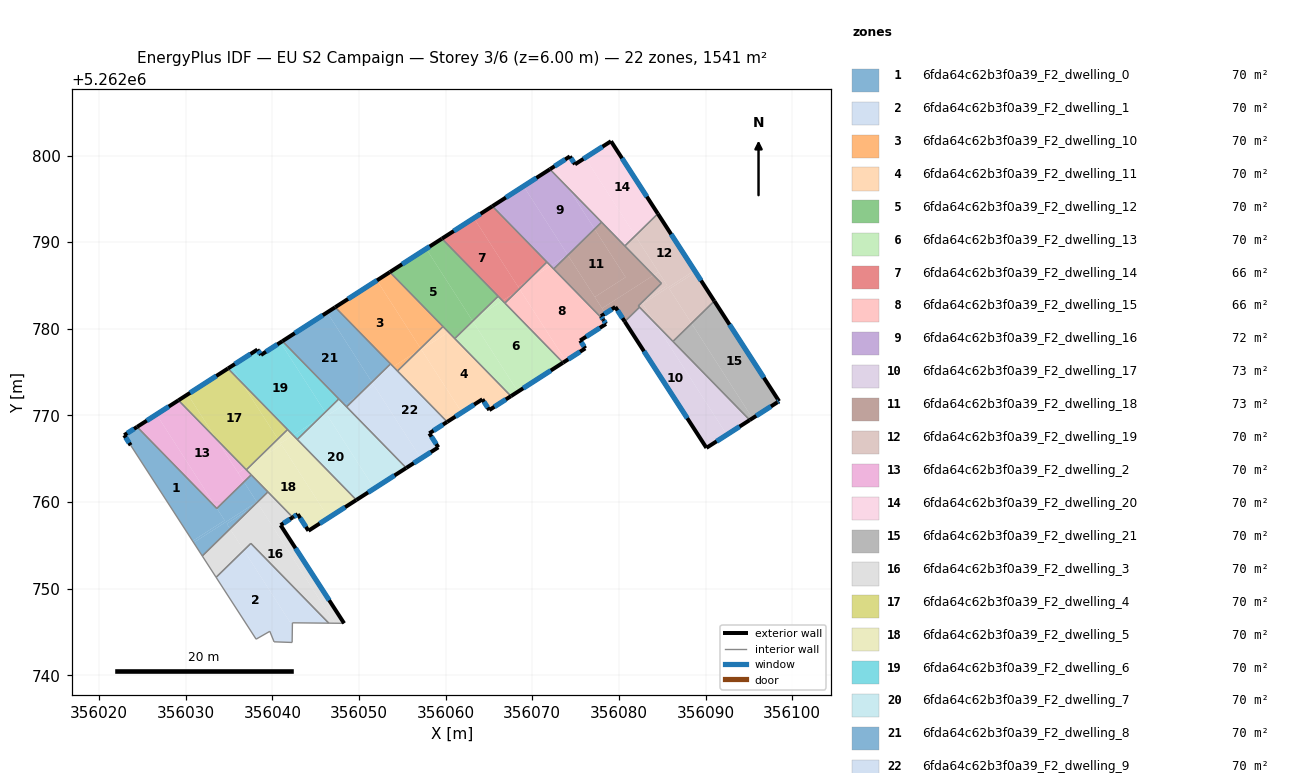
=== STOREY PLAN SPEC (per zone: floor XY polygon, exterior-wall plan segments, windows/doors) ===
zone 1: 6fda64c62b3f0a39_F2_dwelling_0  (70.0 m²)
  floor: (356033.59, 5262759.26) (356034.48, 5262757.88) (356030.78, 5262755.50) (356023.63, 5262766.55) (356022.89, 5262767.71) (356024.38, 5262768.67) (356033.57, 5262759.25)
  floor: (356036.71, 5262762.32) (356038.20, 5262760.00) (356030.91, 5262755.31) (356030.85, 5262755.40) (356030.78, 5262755.50) (356034.48, 5262757.88) (356033.59, 5262759.26)
  floor: (356037.59, 5262759.33) (356035.11, 5262756.90) (356034.73, 5262757.49)
  floor: (356038.20, 5262760.00) (356038.23, 5262759.95) (356037.59, 5262759.33) (356034.73, 5262757.49) (356035.11, 5262756.90) (356031.90, 5262753.77) (356030.91, 5262755.31)
  floor: (356037.55, 5262763.14) (356039.48, 5262761.17) (356038.23, 5262759.95) (356038.20, 5262760.00) (356036.71, 5262762.32)
  exterior wall: (356022.89, 5262767.71) – (356023.63, 5262766.55)  [1.4 m]
    window: (356023.06, 5262767.44) – (356023.46, 5262766.82)  [1.2 m²]
  exterior wall: (356024.38, 5262768.67) – (356022.89, 5262767.71)  [1.8 m]
    window: (356024.03, 5262768.45) – (356023.24, 5262767.94)  [1.5 m²]
  interior walls: 5
zone 2: 6fda64c62b3f0a39_F2_dwelling_1  (70.0 m²)
  floor: (356036.69, 5262754.43) (356042.30, 5262745.70) (356042.27, 5262743.79) (356040.19, 5262743.86) (356039.70, 5262745.07) (356038.12, 5262744.17) (356033.50, 5262751.30)
  floor: (356037.51, 5262755.22) (356046.50, 5262746.01) (356042.31, 5262746.05) (356042.30, 5262745.70) (356036.69, 5262754.43)
  interior walls: 8
zone 3: 6fda64c62b3f0a39_F2_dwelling_10  (70.1 m²)
  floor: (356052.06, 5262785.58) (356057.10, 5262777.73) (356056.86, 5262777.50) (356053.95, 5262775.62) (356047.24, 5262782.48)
  floor: (356053.55, 5262786.54) (356059.69, 5262780.26) (356057.10, 5262777.73) (356052.06, 5262785.58)
  floor: (356056.86, 5262777.50) (356054.43, 5262775.12) (356053.95, 5262775.62)
  exterior wall: (356053.55, 5262786.54) – (356047.24, 5262782.48)  [7.5 m]
    window: (356052.07, 5262785.59) – (356048.73, 5262783.44)  [6.3 m²]
  interior walls: 4
zone 4: 6fda64c62b3f0a39_F2_dwelling_11  (70.0 m²)
  floor: (356060.33, 5262779.61) (356067.54, 5262772.22) (356065.03, 5262770.61) (356064.24, 5262771.86) (356061.86, 5262770.33) (356057.19, 5262777.59)
  floor: (356057.14, 5262777.67) (356061.86, 5262770.33) (356060.17, 5262769.25) (356054.43, 5262775.12) (356056.86, 5262777.50)
  floor: (356059.69, 5262780.26) (356060.32, 5262779.61) (356057.19, 5262777.59) (356057.10, 5262777.73)
  floor: (356057.10, 5262777.73) (356057.14, 5262777.67) (356056.86, 5262777.50)
  exterior wall: (356060.17, 5262769.25) – (356064.24, 5262771.86)  [4.8 m]
    window: (356061.13, 5262769.86) – (356063.28, 5262771.24)  [4.1 m²]
  exterior wall: (356065.03, 5262770.61) – (356067.54, 5262772.22)  [3.0 m]
    window: (356065.62, 5262770.99) – (356066.95, 5262771.84)  [2.5 m²]
  exterior wall: (356064.24, 5262771.86) – (356065.03, 5262770.61)  [1.5 m]
    window: (356064.42, 5262771.56) – (356064.85, 5262770.90)  [1.2 m²]
  interior walls: 4
zone 5: 6fda64c62b3f0a39_F2_dwelling_12  (70.0 m²)
  floor: (356063.55, 5262781.31) (356063.12, 5262780.89) (356063.05, 5262780.99)
  floor: (356059.57, 5262790.40) (356066.05, 5262783.76) (356063.55, 5262781.31) (356063.05, 5262780.99) (356057.75, 5262789.24)
  floor: (356057.75, 5262789.24) (356063.12, 5262780.89) (356061.05, 5262778.87) (356053.55, 5262786.54)
  exterior wall: (356059.57, 5262790.40) – (356053.55, 5262786.54)  [7.1 m]
    window: (356058.15, 5262789.49) – (356054.97, 5262787.45)  [6.0 m²]
  interior walls: 4
zone 6: 6fda64c62b3f0a39_F2_dwelling_13  (70.0 m²)
  floor: (356066.56, 5262783.24) (356073.55, 5262776.09) (356068.35, 5262772.74) (356063.12, 5262780.89) (356063.55, 5262781.31)
  floor: (356063.12, 5262780.89) (356068.35, 5262772.74) (356067.54, 5262772.22) (356061.05, 5262778.87)
  floor: (356066.05, 5262783.76) (356066.56, 5262783.24) (356063.55, 5262781.31)
  exterior wall: (356067.54, 5262772.22) – (356073.55, 5262776.08)  [7.1 m]
    window: (356068.95, 5262773.13) – (356072.14, 5262775.18)  [6.0 m²]
  interior walls: 4
zone 7: 6fda64c62b3f0a39_F2_dwelling_14  (65.8 m²)
  floor: (356063.26, 5262792.78) (356068.51, 5262784.60) (356068.20, 5262784.30) (356066.56, 5262783.24) (356059.57, 5262790.40)
  floor: (356065.39, 5262794.15) (356071.68, 5262787.70) (356069.54, 5262785.60) (356068.36, 5262784.85) (356063.26, 5262792.78)
  floor: (356068.20, 5262784.30) (356066.83, 5262782.96) (356066.56, 5262783.24)
  floor: (356069.54, 5262785.60) (356068.51, 5262784.60) (356068.36, 5262784.85)
  exterior wall: (356065.39, 5262794.15) – (356059.57, 5262790.40)  [6.9 m]
    window: (356064.02, 5262793.27) – (356060.93, 5262791.28)  [5.8 m²]
  interior walls: 4
zone 8: 6fda64c62b3f0a39_F2_dwelling_15  (65.8 m²)
  floor: (356078.20, 5262781.03) (356078.50, 5262780.56) (356075.53, 5262778.64) (356076.11, 5262777.74) (356073.86, 5262776.29) (356068.51, 5262784.60) (356069.54, 5262785.60) (356072.11, 5262787.26)
  floor: (356068.56, 5262784.53) (356073.86, 5262776.29) (356073.55, 5262776.09) (356066.83, 5262782.96) (356068.20, 5262784.30)
  floor: (356068.51, 5262784.60) (356068.56, 5262784.53) (356068.20, 5262784.30)
  floor: (356071.68, 5262787.70) (356072.11, 5262787.26) (356069.54, 5262785.60)
  exterior wall: (356076.11, 5262777.74) – (356075.53, 5262778.64)  [1.1 m]
    window: (356075.97, 5262777.95) – (356075.66, 5262778.43)  [0.9 m²]
  exterior wall: (356073.55, 5262776.08) – (356076.11, 5262777.74)  [3.1 m]
    window: (356074.15, 5262776.47) – (356075.51, 5262777.35)  [2.6 m²]
  exterior wall: (356078.50, 5262780.56) – (356078.20, 5262781.03)  [0.6 m]
    window: (356078.43, 5262780.67) – (356078.27, 5262780.92)  [0.5 m²]
  exterior wall: (356075.53, 5262778.64) – (356078.50, 5262780.56)  [3.5 m]
    window: (356076.22, 5262779.09) – (356077.80, 5262780.11)  [3.0 m²]
  interior walls: 4
zone 9: 6fda64c62b3f0a39_F2_dwelling_16  (72.2 m²)
  floor: (356068.99, 5262796.46) (356074.09, 5262788.53) (356072.11, 5262787.26) (356065.39, 5262794.15)
  floor: (356074.15, 5262796.24) (356077.19, 5262791.52) (356074.10, 5262788.50) (356068.99, 5262796.46) (356072.03, 5262798.41)
  floor: (356074.09, 5262788.53) (356074.10, 5262788.50) (356072.47, 5262786.90) (356072.11, 5262787.26)
  floor: (356074.15, 5262796.24) (356078.00, 5262792.30) (356077.19, 5262791.52)
  exterior wall: (356072.03, 5262798.41) – (356065.39, 5262794.15)  [7.9 m]
    window: (356070.47, 5262797.41) – (356066.95, 5262795.15)  [6.7 m²]
  interior walls: 4
zone 10: 6fda64c62b3f0a39_F2_dwelling_17  (73.2 m²)
  floor: (356084.17, 5262780.65) (356092.45, 5262767.76) (356090.10, 5262766.25) (356080.67, 5262780.83) (356082.37, 5262782.49)
  floor: (356084.17, 5262780.65) (356095.10, 5262769.46) (356092.45, 5262767.76)
  exterior wall: (356080.67, 5262780.83) – (356090.10, 5262766.25)  [17.4 m]
    window: (356082.89, 5262777.40) – (356087.89, 5262769.67)  [14.7 m²]
  exterior wall: (356090.10, 5262766.25) – (356095.10, 5262769.46)  [5.9 m]
    window: (356091.28, 5262767.00) – (356093.93, 5262768.71)  [5.0 m²]
  interior walls: 3
zone 11: 6fda64c62b3f0a39_F2_dwelling_18  (73.2 m²)
  floor: (356077.19, 5262791.52) (356080.76, 5262785.95) (356077.21, 5262783.67) (356074.10, 5262788.50)
  floor: (356074.10, 5262788.50) (356078.43, 5262781.77) (356077.93, 5262781.45) (356078.20, 5262781.03) (356072.47, 5262786.90)
  floor: (356078.00, 5262792.30) (356083.99, 5262786.17) (356078.05, 5262782.36) (356077.21, 5262783.67) (356080.76, 5262785.95) (356077.19, 5262791.52)
  floor: (356083.99, 5262786.17) (356084.90, 5262785.24) (356082.80, 5262783.19) (356082.61, 5262783.07) (356082.64, 5262783.03) (356082.23, 5262782.63) (356082.37, 5262782.49) (356080.67, 5262780.83) (356079.58, 5262782.51) (356078.43, 5262781.77) (356078.05, 5262782.36)
  exterior wall: (356079.58, 5262782.51) – (356080.67, 5262780.83)  [2.0 m]
    window: (356079.84, 5262782.11) – (356080.42, 5262781.22)  [1.7 m²]
  exterior wall: (356077.93, 5262781.45) – (356079.58, 5262782.51)  [2.0 m]
    window: (356078.32, 5262781.70) – (356079.20, 5262782.26)  [1.7 m²]
  exterior wall: (356078.20, 5262781.03) – (356077.93, 5262781.45)  [0.5 m]
    window: (356078.14, 5262781.13) – (356077.99, 5262781.35)  [0.4 m²]
  interior walls: 7
zone 12: 6fda64c62b3f0a39_F2_dwelling_19  (70.1 m²)
  floor: (356084.49, 5262793.28) (356088.73, 5262786.73) (356082.74, 5262782.88) (356082.64, 5262783.03) (356082.80, 5262783.19) (356085.58, 5262784.98) (356081.88, 5262790.73)
  floor: (356084.57, 5262786.55) (356085.58, 5262784.98) (356082.80, 5262783.19) (356084.90, 5262785.24) (356083.99, 5262786.17)
  floor: (356082.64, 5262783.03) (356084.17, 5262780.65) (356082.23, 5262782.63)
  floor: (356088.85, 5262786.54) (356091.01, 5262783.20) (356088.38, 5262780.63) (356085.83, 5262784.59)
  floor: (356081.88, 5262790.73) (356084.57, 5262786.55) (356083.99, 5262786.17) (356080.68, 5262789.56)
  floor: (356088.73, 5262786.73) (356088.85, 5262786.54) (356085.83, 5262784.59) (356088.38, 5262780.63) (356086.24, 5262778.54) (356084.17, 5262780.65) (356082.74, 5262782.88)
  exterior wall: (356091.01, 5262783.20) – (356084.49, 5262793.28)  [12.0 m]
    window: (356089.48, 5262785.57) – (356086.02, 5262790.91)  [10.1 m²]
  interior walls: 6
zone 13: 6fda64c62b3f0a39_F2_dwelling_2  (70.0 m²)
  floor: (356033.55, 5262767.24) (356036.71, 5262762.32) (356033.59, 5262759.26) (356026.62, 5262770.11) (356029.15, 5262771.74)
  floor: (356026.62, 5262770.11) (356033.59, 5262759.26) (356033.57, 5262759.25) (356024.38, 5262768.67)
  floor: (356033.55, 5262767.24) (356036.82, 5262763.89) (356036.03, 5262763.38)
  floor: (356036.82, 5262763.89) (356037.55, 5262763.14) (356036.71, 5262762.32) (356036.03, 5262763.38)
  exterior wall: (356029.15, 5262771.74) – (356024.38, 5262768.67)  [5.7 m]
    window: (356028.03, 5262771.02) – (356025.50, 5262769.39)  [4.8 m²]
  interior walls: 4
zone 14: 6fda64c62b3f0a39_F2_dwelling_20  (70.0 m²)
  floor: (356076.10, 5262799.73) (356081.88, 5262790.73) (356080.68, 5262789.56) (356074.15, 5262796.24) (356072.54, 5262798.74) (356074.34, 5262799.90) (356074.93, 5262798.98)
  floor: (356079.08, 5262801.65) (356084.49, 5262793.28) (356081.88, 5262790.73) (356076.10, 5262799.73)
  floor: (356072.54, 5262798.74) (356074.15, 5262796.24) (356072.03, 5262798.41)
  exterior wall: (356074.93, 5262798.98) – (356074.34, 5262799.90)  [1.1 m]
    window: (356074.79, 5262799.20) – (356074.48, 5262799.68)  [0.9 m²]
  exterior wall: (356079.08, 5262801.65) – (356074.93, 5262798.98)  [4.9 m]
    window: (356078.11, 5262801.02) – (356075.90, 5262799.61)  [4.2 m²]
  exterior wall: (356084.49, 5262793.28) – (356079.08, 5262801.65)  [10.0 m]
    window: (356083.22, 5262795.25) – (356080.35, 5262799.68)  [8.4 m²]
  exterior wall: (356074.34, 5262799.90) – (356072.03, 5262798.41)  [2.7 m]
    window: (356073.80, 5262799.55) – (356072.57, 5262798.76)  [2.3 m²]
  interior walls: 3
zone 15: 6fda64c62b3f0a39_F2_dwelling_21  (70.0 m²)
  floor: (356091.01, 5262783.20) (356098.49, 5262771.64) (356095.42, 5262769.67) (356088.38, 5262780.63)
  floor: (356088.38, 5262780.63) (356095.42, 5262769.67) (356095.10, 5262769.46) (356086.24, 5262778.54)
  exterior wall: (356098.49, 5262771.64) – (356091.01, 5262783.20)  [13.8 m]
    window: (356096.73, 5262774.35) – (356092.77, 5262780.48)  [11.6 m²]
  exterior wall: (356098.30, 5262771.52) – (356098.49, 5262771.64)  [0.2 m]
    window: (356098.34, 5262771.54) – (356098.44, 5262771.61)  [0.2 m²]
  exterior wall: (356095.10, 5262769.46) – (356098.30, 5262771.52)  [3.8 m]
    window: (356095.85, 5262769.94) – (356097.55, 5262771.03)  [3.2 m²]
  interior walls: 2
zone 16: 6fda64c62b3f0a39_F2_dwelling_3  (70.0 m²)
  floor: (356038.33, 5262759.80) (356047.19, 5262746.01) (356046.50, 5262746.01) (356037.51, 5262755.22) (356036.69, 5262754.43) (356035.11, 5262756.90) (356037.59, 5262759.33)
  floor: (356042.35, 5262758.23) (356040.94, 5262757.33) (356048.27, 5262746.00) (356047.19, 5262746.01) (356038.33, 5262759.80) (356038.23, 5262759.95) (356039.48, 5262761.17)
  floor: (356035.11, 5262756.90) (356036.69, 5262754.43) (356033.50, 5262751.30) (356031.90, 5262753.77)
  floor: (356038.23, 5262759.95) (356038.33, 5262759.80) (356037.59, 5262759.33)
  exterior wall: (356040.94, 5262757.33) – (356042.35, 5262758.23)  [1.7 m]
    window: (356041.27, 5262757.54) – (356042.02, 5262758.02)  [1.4 m²]
  exterior wall: (356048.27, 5262746.00) – (356040.94, 5262757.33)  [13.5 m]
    window: (356046.55, 5262748.66) – (356042.66, 5262754.67)  [11.4 m²]
  interior walls: 6
zone 17: 6fda64c62b3f0a39_F2_dwelling_4  (70.1 m²)
  floor: (356036.42, 5262773.82) (356040.63, 5262767.27) (356037.81, 5262764.53) (356036.82, 5262763.89) (356033.55, 5262767.24) (356030.22, 5262772.42) (356034.86, 5262775.41)
  floor: (356030.22, 5262772.42) (356033.55, 5262767.24) (356029.15, 5262771.74)
  floor: (356036.42, 5262773.82) (356041.75, 5262768.37) (356040.63, 5262767.27)
  floor: (356037.81, 5262764.53) (356036.99, 5262763.72) (356036.82, 5262763.89)
  exterior wall: (356034.86, 5262775.41) – (356029.15, 5262771.74)  [6.8 m]
    window: (356033.52, 5262774.55) – (356030.49, 5262772.60)  [5.7 m²]
  interior walls: 3
zone 18: 6fda64c62b3f0a39_F2_dwelling_5  (70.0 m²)
  floor: (356041.05, 5262766.61) (356046.47, 5262758.17) (356044.16, 5262756.68) (356042.92, 5262758.59) (356042.35, 5262758.23) (356036.99, 5262763.72) (356037.81, 5262764.53)
  floor: (356040.63, 5262767.27) (356041.05, 5262766.61) (356037.81, 5262764.53)
  floor: (356042.39, 5262767.71) (356049.69, 5262760.23) (356046.47, 5262758.17) (356040.94, 5262766.78)
  floor: (356041.75, 5262768.37) (356042.39, 5262767.71) (356040.94, 5262766.78) (356040.63, 5262767.27)
  exterior wall: (356042.92, 5262758.59) – (356044.16, 5262756.68)  [2.3 m]
    window: (356043.21, 5262758.14) – (356043.87, 5262757.13)  [1.9 m²]
  exterior wall: (356042.35, 5262758.23) – (356042.92, 5262758.59)  [0.7 m]
    window: (356042.48, 5262758.31) – (356042.78, 5262758.51)  [0.6 m²]
  exterior wall: (356044.16, 5262756.68) – (356049.69, 5262760.23)  [6.6 m]
    window: (356045.46, 5262757.52) – (356048.39, 5262759.40)  [5.5 m²]
  interior walls: 6
zone 19: 6fda64c62b3f0a39_F2_dwelling_6  (70.0 m²)
  floor: (356040.92, 5262778.42) (356046.10, 5262770.37) (356045.26, 5262769.55) (356042.39, 5262767.71) (356036.42, 5262773.82) (356035.24, 5262775.65) (356038.27, 5262777.60) (356038.67, 5262776.98)
  floor: (356035.24, 5262775.65) (356036.42, 5262773.82) (356034.86, 5262775.41)
  floor: (356041.15, 5262778.57) (356047.66, 5262771.90) (356046.10, 5262770.37) (356040.92, 5262778.42)
  floor: (356045.26, 5262769.55) (356042.87, 5262767.22) (356042.39, 5262767.71)
  exterior wall: (356038.27, 5262777.60) – (356034.86, 5262775.41)  [4.0 m]
    window: (356037.47, 5262777.09) – (356035.66, 5262775.93)  [3.4 m²]
  exterior wall: (356038.67, 5262776.98) – (356038.27, 5262777.60)  [0.7 m]
    window: (356038.58, 5262777.12) – (356038.36, 5262777.45)  [0.6 m²]
  exterior wall: (356041.15, 5262778.57) – (356038.67, 5262776.98)  [2.9 m]
    window: (356040.57, 5262778.19) – (356039.26, 5262777.35)  [2.5 m²]
  interior walls: 4
zone 20: 6fda64c62b3f0a39_F2_dwelling_7  (70.0 m²)
  floor: (356046.22, 5262770.17) (356051.75, 5262761.56) (356049.69, 5262760.23) (356042.87, 5262767.22) (356045.26, 5262769.55)
  floor: (356047.66, 5262771.90) (356048.30, 5262771.25) (356046.34, 5262769.99) (356046.10, 5262770.37)
  floor: (356046.10, 5262770.37) (356046.22, 5262770.17) (356045.26, 5262769.55)
  floor: (356048.30, 5262771.25) (356055.45, 5262763.93) (356051.75, 5262761.56) (356046.34, 5262769.99)
  exterior wall: (356049.69, 5262760.23) – (356055.45, 5262763.93)  [6.8 m]
    window: (356051.04, 5262761.10) – (356054.09, 5262763.06)  [5.8 m²]
  interior walls: 4
zone 21: 6fda64c62b3f0a39_F2_dwelling_8  (70.0 m²)
  floor: (356046.31, 5262781.88) (356051.48, 5262773.84) (356049.85, 5262772.25) (356048.30, 5262771.25) (356041.15, 5262778.57)
  floor: (356047.24, 5262782.48) (356053.63, 5262775.94) (356052.07, 5262774.42) (356051.39, 5262773.98) (356046.31, 5262781.88)
  floor: (356052.07, 5262774.42) (356051.48, 5262773.84) (356051.39, 5262773.98)
  floor: (356049.85, 5262772.25) (356048.56, 5262770.99) (356048.30, 5262771.25)
  exterior wall: (356047.24, 5262782.48) – (356041.15, 5262778.57)  [7.2 m]
    window: (356045.81, 5262781.56) – (356042.58, 5262779.49)  [6.1 m²]
  interior walls: 4
zone 22: 6fda64c62b3f0a39_F2_dwelling_9  (70.0 m²)
  floor: (356053.95, 5262775.62) (356060.17, 5262769.25) (356058.11, 5262767.93) (356059.15, 5262766.31) (356057.15, 5262765.02) (356051.48, 5262773.84) (356052.07, 5262774.42)
  floor: (356053.63, 5262775.94) (356053.95, 5262775.62) (356052.07, 5262774.42)
  floor: (356051.73, 5262773.45) (356057.15, 5262765.02) (356055.45, 5262763.93) (356048.56, 5262770.99) (356049.85, 5262772.25)
  floor: (356051.48, 5262773.84) (356051.73, 5262773.45) (356049.85, 5262772.25)
  exterior wall: (356055.45, 5262763.93) – (356059.15, 5262766.31)  [4.4 m]
    window: (356056.32, 5262764.49) – (356058.28, 5262765.75)  [3.7 m²]
  exterior wall: (356058.11, 5262767.93) – (356060.17, 5262769.25)  [2.4 m]
    window: (356058.60, 5262768.24) – (356059.69, 5262768.94)  [2.1 m²]
  exterior wall: (356059.15, 5262766.31) – (356058.11, 5262767.93)  [1.9 m]
    window: (356058.91, 5262766.69) – (356058.36, 5262767.55)  [1.6 m²]
  interior walls: 4

=== DERIVED (storey summary) ===
Building: EU S2 Campaign
Storey: 3 of 6  (floor level z = 6.00 m)
Storey gross floor area: 1541.0 m²
Zones on this storey: 22
  - 6fda64c62b3f0a39_F2_dwelling_0: floor 70.0 m²; exterior wall 3.2 m (9.5 m²); 2 window(s) 2.7 m²; WWR 28.1%
  - 6fda64c62b3f0a39_F2_dwelling_1: floor 70.0 m²
  - 6fda64c62b3f0a39_F2_dwelling_10: floor 70.1 m²; exterior wall 7.5 m (22.5 m²); 1 window(s) 6.3 m²; WWR 28.1%
  - 6fda64c62b3f0a39_F2_dwelling_11: floor 70.0 m²; exterior wall 9.3 m (27.8 m²); 3 window(s) 7.8 m²; WWR 28.1%
  - 6fda64c62b3f0a39_F2_dwelling_12: floor 70.0 m²; exterior wall 7.1 m (21.4 m²); 1 window(s) 6.0 m²; WWR 28.1%
  - 6fda64c62b3f0a39_F2_dwelling_13: floor 70.0 m²; exterior wall 7.1 m (21.4 m²); 1 window(s) 6.0 m²; WWR 28.1%
  - 6fda64c62b3f0a39_F2_dwelling_14: floor 65.8 m²; exterior wall 6.9 m (20.8 m²); 1 window(s) 5.8 m²; WWR 28.1%
  - 6fda64c62b3f0a39_F2_dwelling_15: floor 65.8 m²; exterior wall 8.2 m (24.7 m²); 4 window(s) 6.9 m²; WWR 28.1%
  - 6fda64c62b3f0a39_F2_dwelling_16: floor 72.2 m²; exterior wall 7.9 m (23.7 m²); 1 window(s) 6.7 m²; WWR 28.1%
  - 6fda64c62b3f0a39_F2_dwelling_17: floor 73.2 m²; exterior wall 23.3 m (69.9 m²); 2 window(s) 19.7 m²; WWR 28.1%
  - 6fda64c62b3f0a39_F2_dwelling_18: floor 73.2 m²; exterior wall 4.5 m (13.4 m²); 3 window(s) 3.8 m²; WWR 28.1%
  - 6fda64c62b3f0a39_F2_dwelling_19: floor 70.1 m²; exterior wall 12.0 m (36.0 m²); 1 window(s) 10.1 m²; WWR 28.1%
  - 6fda64c62b3f0a39_F2_dwelling_2: floor 70.0 m²; exterior wall 5.7 m (17.0 m²); 1 window(s) 4.8 m²; WWR 28.1%
  - 6fda64c62b3f0a39_F2_dwelling_20: floor 70.0 m²; exterior wall 18.7 m (56.2 m²); 4 window(s) 15.8 m²; WWR 28.1%
  - 6fda64c62b3f0a39_F2_dwelling_21: floor 70.0 m²; exterior wall 17.8 m (53.4 m²); 3 window(s) 15.0 m²; WWR 28.1%
  - 6fda64c62b3f0a39_F2_dwelling_3: floor 70.0 m²; exterior wall 15.2 m (45.5 m²); 2 window(s) 12.8 m²; WWR 28.1%
  - 6fda64c62b3f0a39_F2_dwelling_4: floor 70.1 m²; exterior wall 6.8 m (20.4 m²); 1 window(s) 5.7 m²; WWR 28.1%
  - 6fda64c62b3f0a39_F2_dwelling_5: floor 70.0 m²; exterior wall 9.5 m (28.6 m²); 3 window(s) 8.0 m²; WWR 28.1%
  - 6fda64c62b3f0a39_F2_dwelling_6: floor 70.0 m²; exterior wall 7.7 m (23.2 m²); 3 window(s) 6.5 m²; WWR 28.1%
  - 6fda64c62b3f0a39_F2_dwelling_7: floor 70.0 m²; exterior wall 6.8 m (20.5 m²); 1 window(s) 5.8 m²; WWR 28.1%
  - 6fda64c62b3f0a39_F2_dwelling_8: floor 70.0 m²; exterior wall 7.2 m (21.7 m²); 1 window(s) 6.1 m²; WWR 28.1%
  - 6fda64c62b3f0a39_F2_dwelling_9: floor 70.0 m²; exterior wall 8.8 m (26.3 m²); 3 window(s) 7.4 m²; WWR 28.1%
Zone adjacency (shared interzone walls):
  - 6fda64c62b3f0a39_F2_dwelling_0 ↔ 6fda64c62b3f0a39_F2_dwelling_2
  - 6fda64c62b3f0a39_F2_dwelling_0 ↔ 6fda64c62b3f0a39_F2_dwelling_3
  - 6fda64c62b3f0a39_F2_dwelling_0 ↔ 6fda64c62b3f0a39_F2_dwelling_5
  - 6fda64c62b3f0a39_F2_dwelling_1 ↔ 6fda64c62b3f0a39_F2_dwelling_3
  - 6fda64c62b3f0a39_F2_dwelling_10 ↔ 6fda64c62b3f0a39_F2_dwelling_11
  - 6fda64c62b3f0a39_F2_dwelling_10 ↔ 6fda64c62b3f0a39_F2_dwelling_12
  - 6fda64c62b3f0a39_F2_dwelling_10 ↔ 6fda64c62b3f0a39_F2_dwelling_8
  - 6fda64c62b3f0a39_F2_dwelling_10 ↔ 6fda64c62b3f0a39_F2_dwelling_9
  - 6fda64c62b3f0a39_F2_dwelling_11 ↔ 6fda64c62b3f0a39_F2_dwelling_12
  - 6fda64c62b3f0a39_F2_dwelling_11 ↔ 6fda64c62b3f0a39_F2_dwelling_13
  - 6fda64c62b3f0a39_F2_dwelling_11 ↔ 6fda64c62b3f0a39_F2_dwelling_9
  - 6fda64c62b3f0a39_F2_dwelling_12 ↔ 6fda64c62b3f0a39_F2_dwelling_13
  - 6fda64c62b3f0a39_F2_dwelling_12 ↔ 6fda64c62b3f0a39_F2_dwelling_14
  - 6fda64c62b3f0a39_F2_dwelling_13 ↔ 6fda64c62b3f0a39_F2_dwelling_14
  - 6fda64c62b3f0a39_F2_dwelling_13 ↔ 6fda64c62b3f0a39_F2_dwelling_15
  - 6fda64c62b3f0a39_F2_dwelling_14 ↔ 6fda64c62b3f0a39_F2_dwelling_15
  - 6fda64c62b3f0a39_F2_dwelling_14 ↔ 6fda64c62b3f0a39_F2_dwelling_16
  - 6fda64c62b3f0a39_F2_dwelling_15 ↔ 6fda64c62b3f0a39_F2_dwelling_16
  - 6fda64c62b3f0a39_F2_dwelling_15 ↔ 6fda64c62b3f0a39_F2_dwelling_18
  - 6fda64c62b3f0a39_F2_dwelling_16 ↔ 6fda64c62b3f0a39_F2_dwelling_18
  - 6fda64c62b3f0a39_F2_dwelling_16 ↔ 6fda64c62b3f0a39_F2_dwelling_20
  - 6fda64c62b3f0a39_F2_dwelling_17 ↔ 6fda64c62b3f0a39_F2_dwelling_18
  - 6fda64c62b3f0a39_F2_dwelling_17 ↔ 6fda64c62b3f0a39_F2_dwelling_19
  - 6fda64c62b3f0a39_F2_dwelling_17 ↔ 6fda64c62b3f0a39_F2_dwelling_21
  - 6fda64c62b3f0a39_F2_dwelling_18 ↔ 6fda64c62b3f0a39_F2_dwelling_19
  - 6fda64c62b3f0a39_F2_dwelling_18 ↔ 6fda64c62b3f0a39_F2_dwelling_20
  - 6fda64c62b3f0a39_F2_dwelling_19 ↔ 6fda64c62b3f0a39_F2_dwelling_20
  - 6fda64c62b3f0a39_F2_dwelling_19 ↔ 6fda64c62b3f0a39_F2_dwelling_21
  - 6fda64c62b3f0a39_F2_dwelling_2 ↔ 6fda64c62b3f0a39_F2_dwelling_4
  - 6fda64c62b3f0a39_F2_dwelling_2 ↔ 6fda64c62b3f0a39_F2_dwelling_5
  - 6fda64c62b3f0a39_F2_dwelling_3 ↔ 6fda64c62b3f0a39_F2_dwelling_5
  - 6fda64c62b3f0a39_F2_dwelling_4 ↔ 6fda64c62b3f0a39_F2_dwelling_5
  - 6fda64c62b3f0a39_F2_dwelling_4 ↔ 6fda64c62b3f0a39_F2_dwelling_6
  - 6fda64c62b3f0a39_F2_dwelling_5 ↔ 6fda64c62b3f0a39_F2_dwelling_6
  - 6fda64c62b3f0a39_F2_dwelling_5 ↔ 6fda64c62b3f0a39_F2_dwelling_7
  - 6fda64c62b3f0a39_F2_dwelling_6 ↔ 6fda64c62b3f0a39_F2_dwelling_7
  - 6fda64c62b3f0a39_F2_dwelling_6 ↔ 6fda64c62b3f0a39_F2_dwelling_8
  - 6fda64c62b3f0a39_F2_dwelling_7 ↔ 6fda64c62b3f0a39_F2_dwelling_8
  - 6fda64c62b3f0a39_F2_dwelling_7 ↔ 6fda64c62b3f0a39_F2_dwelling_9
  - 6fda64c62b3f0a39_F2_dwelling_8 ↔ 6fda64c62b3f0a39_F2_dwelling_9